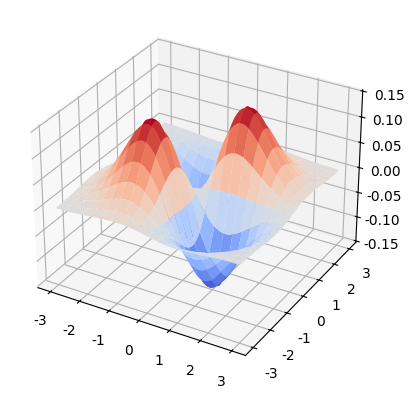

Reproduce this figure in Python.
#!/usr/bin/python
# -*- coding:utf-8 -*-

import numpy as np
import matplotlib as mpl
import matplotlib.pyplot as plt
import math

from mpl_toolkits.mplot3d import Axes3D
from matplotlib import cm

#matplotlib.pyplot是一个命令风格函数的集合，使matplotlib的机制更像 MATLAB
if __name__ == "__main__":
    #图片中指定中文
    mpl.rcParams['font.sans-serif'] = [u'SimHei']  #FangSong/黑体 FangSong/KaiTi
    mpl.rcParams['axes.unicode_minus'] = False


    #1.绘制正态分布函数密度函数
    # mu = 0
    # sigma = 1
    #
    # x = np.linspace(mu -3 *sigma,mu +3 * sigma ,51)
    #
    # y = np.exp(-(x - mu) ** 2/ (2 * sigma ** 2))/(math.sqrt(2 * math.pi) * sigma)
    #
    # print x.shape
    #
    # print 'x = \n', x
    # print y.shape
    # print 'y = \n' ,y
    # plt.figure(facecolor='w') #生成第一个图片，用于一次生成多张图片
    # plt.plot(x, y, 'ro-', linewidth=2)
    # plt.figure(facecolor='w') #生成第二个图片
    # plt.plot(x, y, 'r-', x, y, 'go', linewidth=2, markersize=8) #可以多次指定x，y的样式
    # plt.xlabel('X',fontsize = 15)
    # plt.xlabel('Y',fontsize = 15)
    # plt.title(u'高斯分布函数',fontsize=20)
    # plt.grid(True) #是否右网格
    # plt.show()



    #2.损失函数 ： Logistic 损失(-1,1)/ svm Hinge 损失/ 0/1损失

    # x = np.array(np.linspace(start = -2,stop = 3,num = 1001,dtype=np.float))
    #
    # y_logit = np.log(1 + np.exp(-x)) / math.log(2)
    # y_boost = np.exp(-x)
    # y_01 = x < 0
    # y_hinge= 1.0 - x
    # y_hinge[y_hinge <0] =0
    #
    # plt.plot(x,y_logit,'r-',label='Logistic Loss',linewidth =2)
    # plt.plot(x,y_01,'g-',label='0/1 Loss',linewidth=2)
    # plt.plot(x,y_hinge,'b-',label='Hinge Loss',linewidth = 2)
    # plt.plot(x,y_boost,'m--',label='Adaboost Loss', linewidth =2)
    #
    # plt.grid(True)
    # plt.legend(loc = 'upper right')
    # plt.savefig('1.png') #保存图片
    # plt.show()


    #3.验证中心极限定理
    # t = 1000
    # a = np.zeros(10000)
    # for i in range(t):
    #     a += np.random.uniform(-5, 5, 10000)
    # a /= t
    # plt.hist(a, bins=30, color='g', alpha=0.5, normed=True, label=u'均匀分布叠加') #画直方图
    # plt.legend(loc='upper left')
    # plt.grid()
    # plt.show()

    #4.Poisson分布

    # x = np.random.poisson(lam=5, size=10000)
    # print x
    # pillar = 15
    # a = plt.hist(x, bins=pillar, normed=True, range=[0, pillar], color='g', alpha=0.5)
    # plt.grid()
    # plt.show()
    # print a
    # print a[0].sum()



 # 7. 绘制三维图像
    x, y = np.ogrid[-3:3:100j, -3:3:100j]
    # u = np.linspace(-3, 3, 101)
    # x, y = np.meshgrid(u, u)
    z = x*y*np.exp(-(x**2 + y**2)/2) / math.sqrt(2*math.pi)
    # z = x*y*np.exp(-(x**2 + y**2)/2) / math.sqrt(2*math.pi)
    fig = plt.figure()
    ax = fig.add_subplot(111, projection='3d')
    ax.plot_surface(x, y, z, rstride=5, cstride=5, cmap=cm.coolwarm, linewidth=0.1)  #
    #ax.plot_surface(x, y, z, rstride=5, cstride=5, cmap=cm.Accent, linewidth=0.5)
    plt.show()
    # cmaps = [('Perceptually Uniform Sequential',
    #           ['viridis', 'inferno', 'plasma', 'magma']),
    #          ('Sequential', ['Blues', 'BuGn', 'BuPu',
    #                          'GnBu', 'Greens', 'Greys', 'Oranges', 'OrRd',
    #                          'PuBu', 'PuBuGn', 'PuRd', 'Purples', 'RdPu',
    #                          'Reds', 'YlGn', 'YlGnBu', 'YlOrBr', 'YlOrRd']),
    #          ('Sequential (2)', ['afmhot', 'autumn', 'bone', 'cool',
    #                              'copper', 'gist_heat', 'gray', 'hot',
    #                              'pink', 'spring', 'summer', 'winter']),
    #          ('Diverging', ['BrBG', 'bwr', 'coolwarm', 'PiYG', 'PRGn', 'PuOr',
    #                         'RdBu', 'RdGy', 'RdYlBu', 'RdYlGn', 'Spectral',
    #                         'seismic']),
    #          ('Qualitative', ['Accent', 'Dark2', 'Paired', 'Pastel1',
    #                           'Pastel2', 'Set1', 'Set2', 'Set3']),
    #          ('Miscellaneous', ['gist_earth', 'terrain', 'ocean', 'gist_stern',
    #                             'brg', 'CMRmap', 'cubehelix',
    #                             'gnuplot', 'gnuplot2', 'gist_ncar',
    #                             'nipy_spectral', 'jet', 'rainbow',
    #                             'gist_rainbow', 'hsv', 'flag', 'prism'])]
